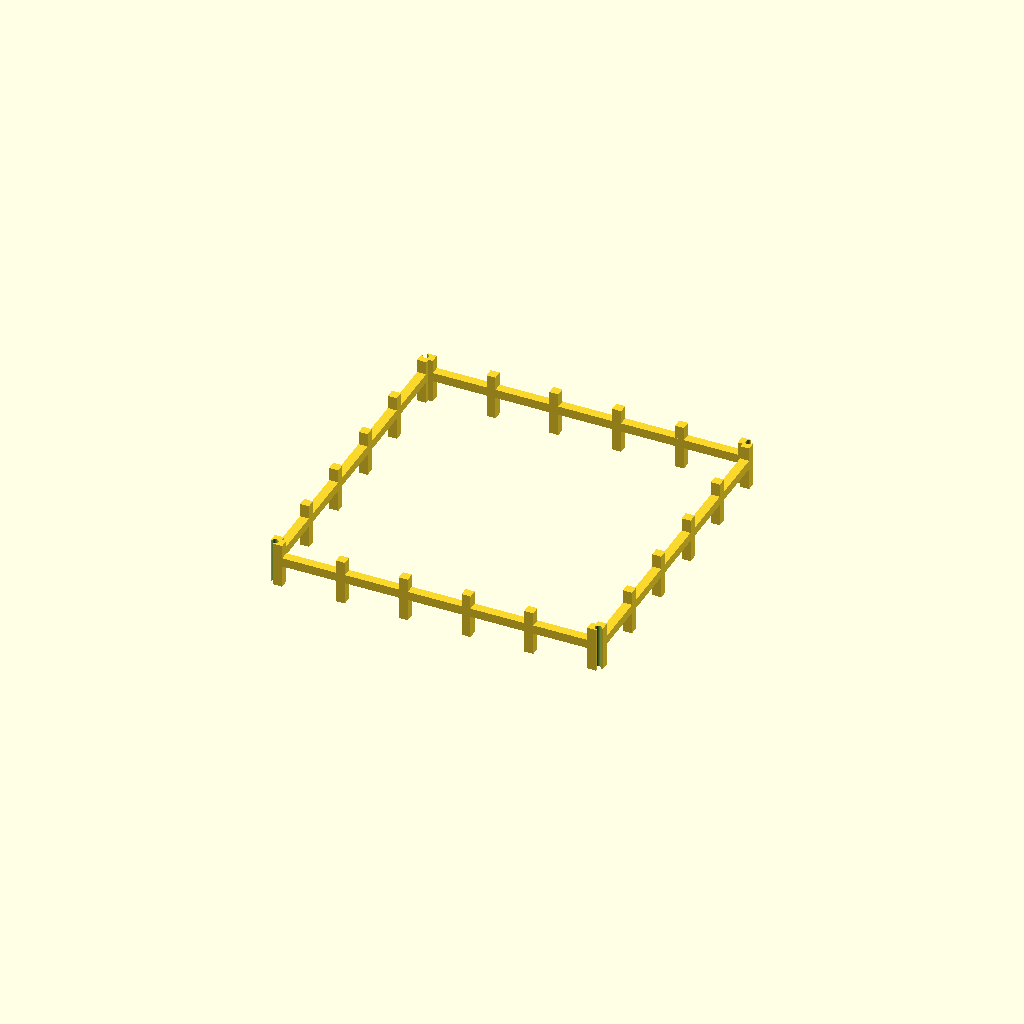
Cell 1 — every parameter at its default value.
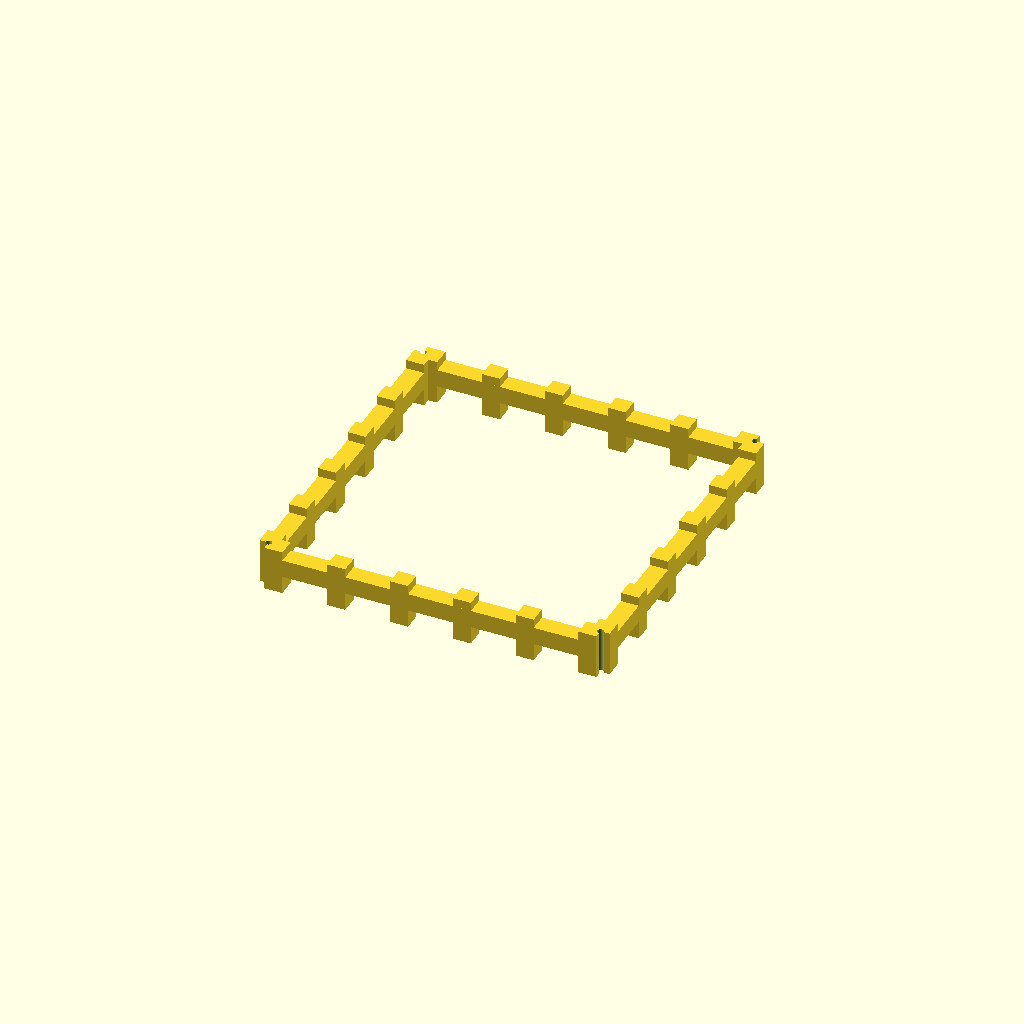
Cell 2 — bar set to 20, the other parameters unchanged.
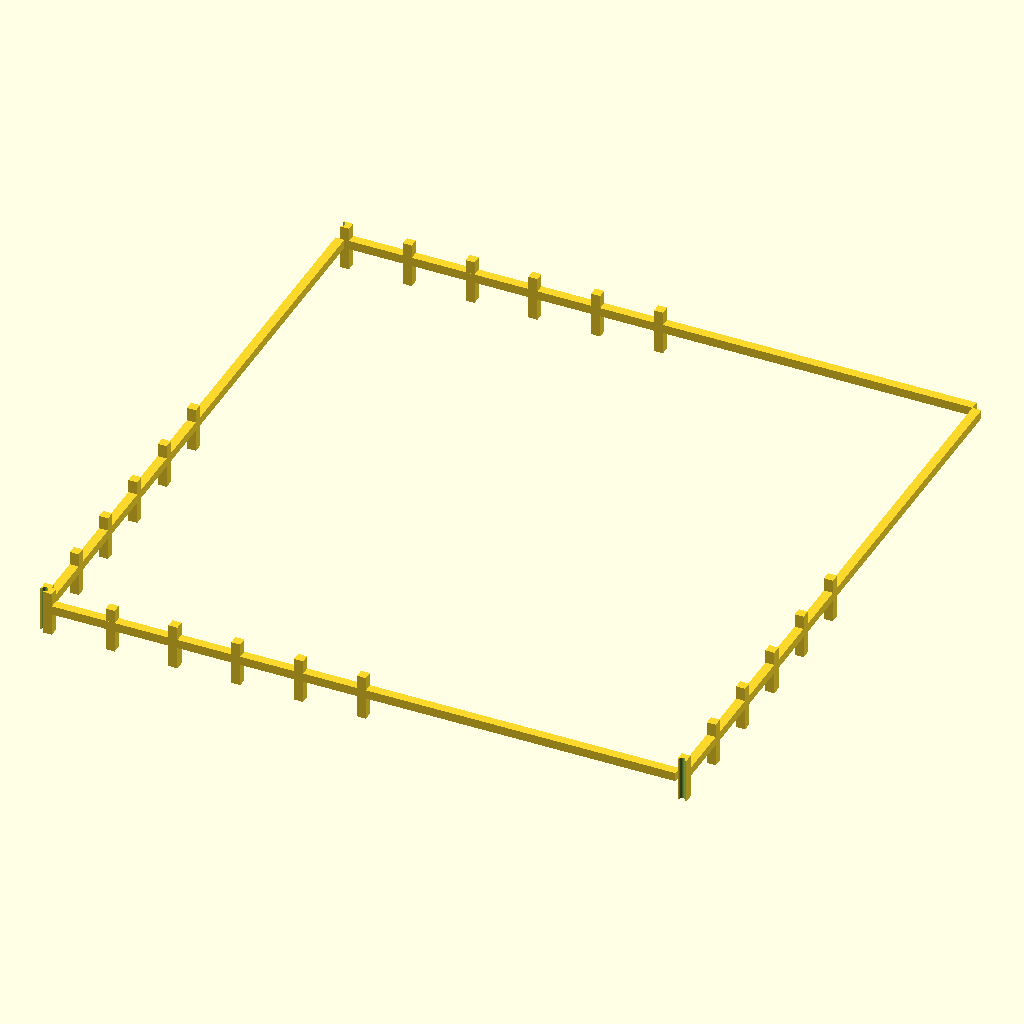
Cell 3: half_inner = 350 (everything else at default).
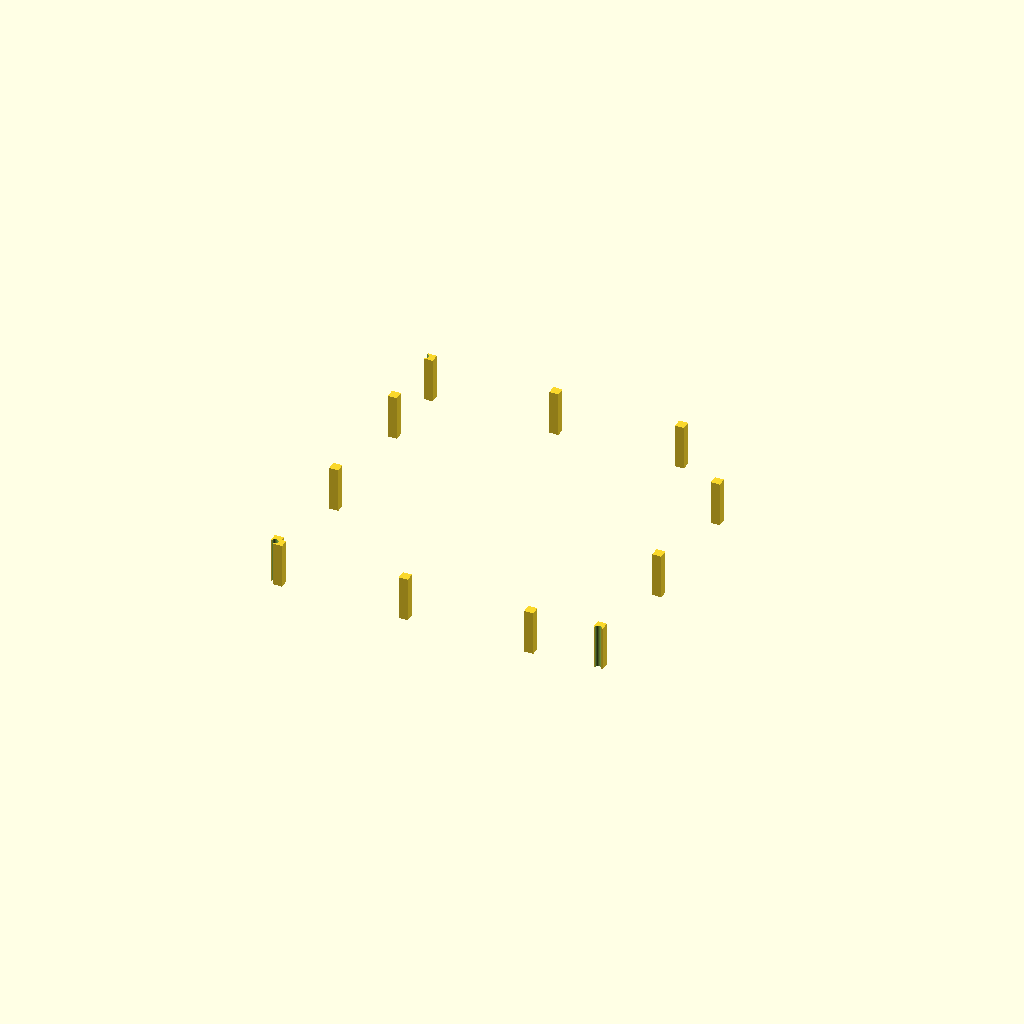
Cell 4: the same model with gap = 140.
All cells are drawn from one camera (rotation 55°, 0°, 25°, orthographic, colour scheme Cornfield), so only the parameter changes between them.
Source of the model, results/29_1_gpt-5.1-HighReasoning.scad:
/*
  Cage slice 02 of 15
*/

bar = 10;
half_inner = 175;
gap = 70;
rod_d = 7;
half_outer = half_inner + bar;

function grid_pos(n) = -half_inner + n * gap;

module cage_full() {
  difference() {
    union() {
      // Floor grid at z = -10 .. 0
      for (j = [0:5]) {
        y = grid_pos(j);
        translate([-half_inner, y - bar/2, -bar])
          cube([2*half_inner, bar, bar], center=false);
      }
      for (i = [0:5]) {
        x = grid_pos(i);
        translate([x - bar/2, -half_inner, -bar])
          cube([bar, 2*half_inner, bar], center=false);
      }

      // Roof grid at z = 700 .. 710
      for (j = [0:5]) {
        y = grid_pos(j);
        translate([-half_inner, y - bar/2, 700])
          cube([2*half_inner, bar, bar], center=false);
      }
      for (i = [0:5]) {
        x = grid_pos(i);
        translate([x - bar/2, -half_inner, 700])
          cube([bar, 2*half_inner, bar], center=false);
      }

      // Side walls at x = ±175
      for (side = [-1, 1]) {
        sx = side * half_inner;
        x0 = (side == 1) ? sx : sx - bar;
        for (j = [0:5]) {
          y = grid_pos(j);
          translate([x0, y - bar/2, 0])
            cube([bar, bar, 700], center=false);
        }
        for (k = [0:10]) {
          zc = 0 + k * gap;
          translate([x0, -half_inner, zc - bar/2])
            cube([bar, 2*half_inner, bar], center=false);
        }
      }

      // Front/back walls at y = ±175
      for (side = [-1, 1]) {
        sy = side * half_inner;
        y0 = (side == 1) ? sy : sy - bar;
        for (i = [0:5]) {
          x = grid_pos(i);
          translate([x - bar/2, y0, 0])
            cube([bar, bar, 700], center=false);
        }
        for (k = [0:10]) {
          zc = 0 + k * gap;
          translate([-half_inner, y0, zc - bar/2])
            cube([2*half_inner, bar, bar], center=false);
        }
      }
    }

    for (sx = [-1, 1], sy = [-1, 1]) {
      translate([sx * (half_inner + bar/2),
                 sy * (half_inner + bar/2),
                 -20])
        cylinder(d = rod_d, h = 740, $fn = 64);
    }
  }
}

z_min = 40;
z_max = 90;   // height 50 mm

module slice() {
  intersection() {
    cage_full();
    translate([-half_outer - 5, -half_outer - 5, z_min])
      cube([2*(half_outer + 5), 2*(half_outer + 5), z_max - z_min], center=false);
  }
}

translate([0, 0, -z_min])
  slice();
Parameter table extracted from the source (name, type, default, range or options):
bar: number, default 10
half_inner: number, default 175
gap: number, default 70
rod_d: number, default 7
